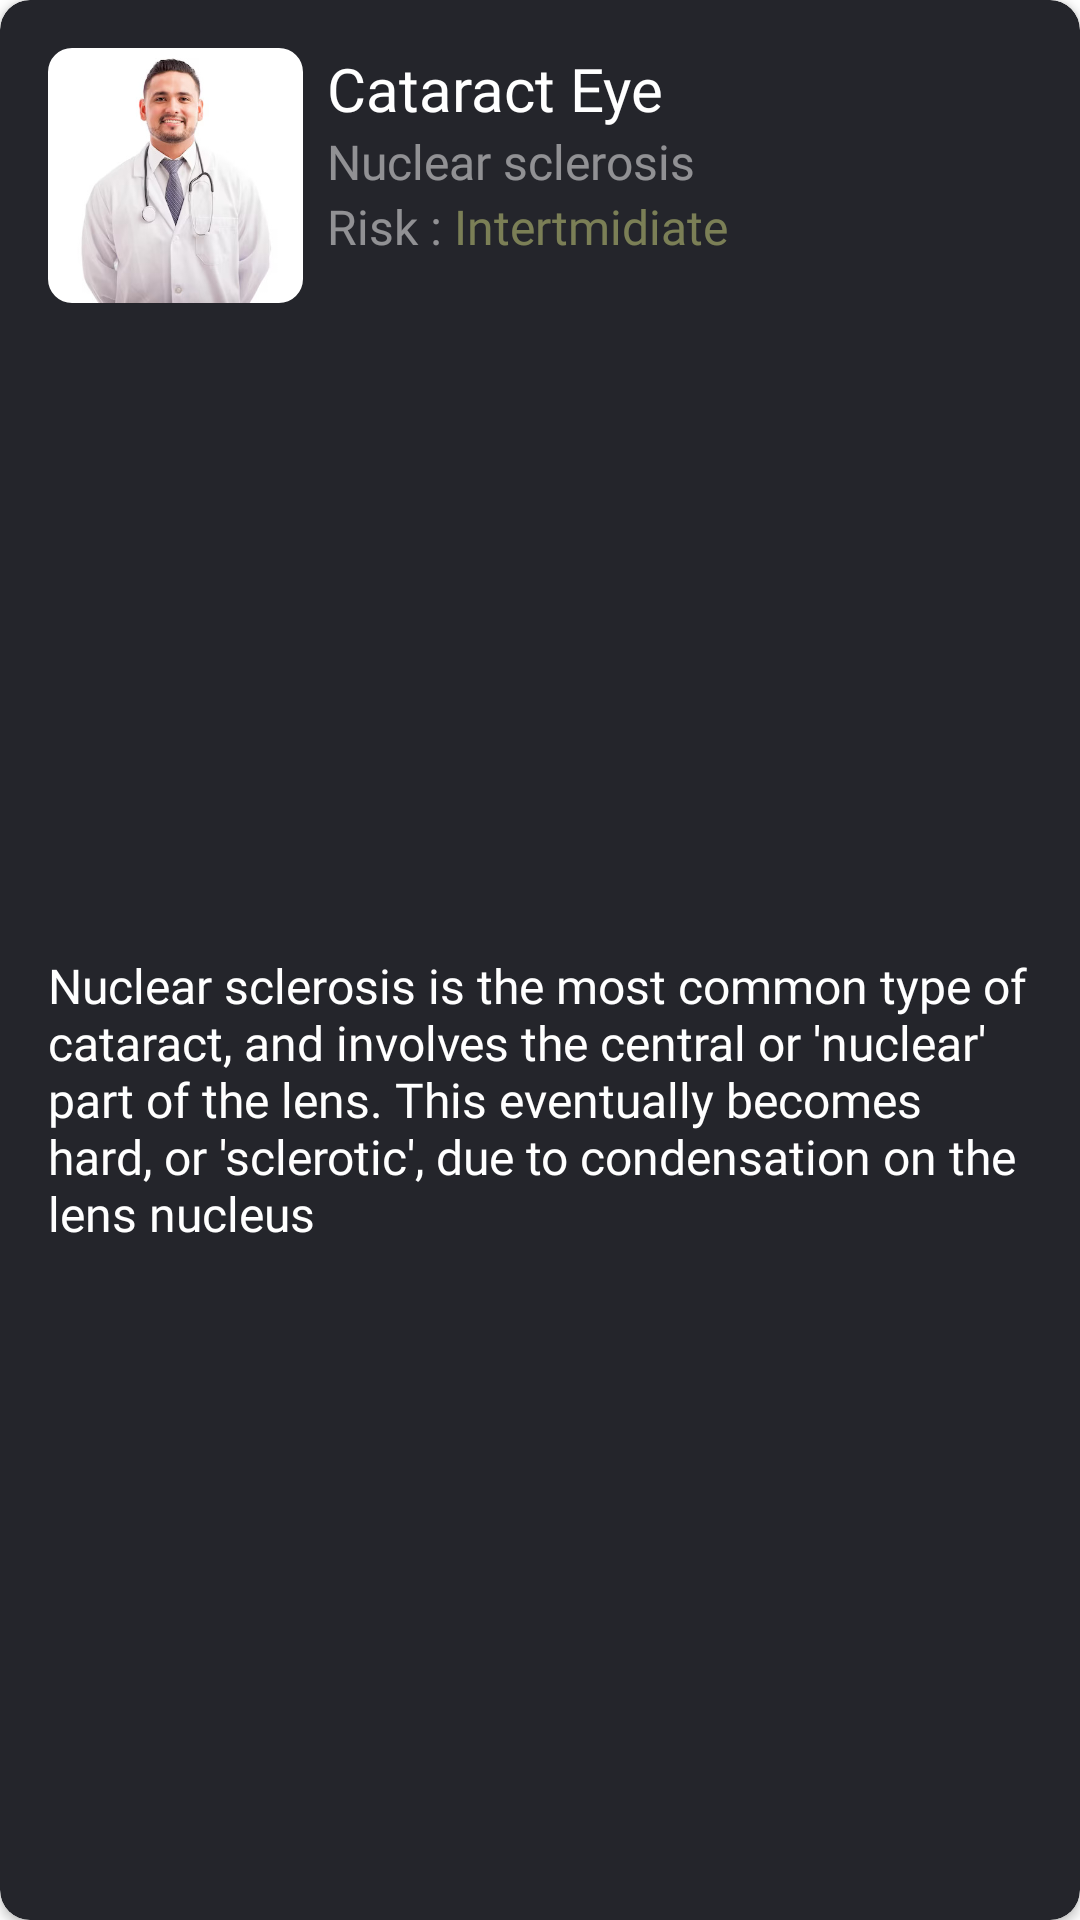

Reconstruct the res/layout file that produces this screen, plus the resources it refers to.
<!-- AndroidManifest.xml: application theme Theme.MyApplication -->
<!-- res/layout/disease_item.xml -->
<?xml version="1.0" encoding="utf-8"?>
<androidx.cardview.widget.CardView xmlns:android="http://schemas.android.com/apk/res/android"
    xmlns:app="http://schemas.android.com/apk/res-auto"
    xmlns:tools="http://schemas.android.com/tools"
    android:layout_width="match_parent"
    android:layout_height="wrap_content"
    android:layout_marginStart="24dp"
    android:layout_marginTop="8dp"
    android:layout_marginEnd="24dp"
    android:layout_marginBottom="8dp"
    app:cardBackgroundColor="@color/bg_secondary"
    app:cardCornerRadius="10dp">

    <androidx.constraintlayout.widget.ConstraintLayout
        android:layout_width="match_parent"
        android:layout_height="match_parent">

        <TextView
            android:id="@+id/textView51"
            android:layout_width="wrap_content"
            android:layout_height="wrap_content"
            android:layout_marginStart="8dp"
            android:alpha="0.5"
            android:fontFamily="@font/montserrat_medium"
            android:text="Nuclear sclerosis "
            android:textColor="@color/bg_white"
            android:textSize="16sp"
            app:layout_constraintStart_toEndOf="@+id/imageView19"
            app:layout_constraintTop_toBottomOf="@+id/textView50" />

        <TextView
            android:id="@+id/textView52"
            android:layout_width="wrap_content"
            android:layout_height="wrap_content"
            android:layout_marginStart="8dp"
            android:alpha="0.5"
            android:fontFamily="@font/montserrat_medium"
            android:text="Risk : "
            android:textColor="@color/bg_white"
            android:textSize="16sp"
            app:layout_constraintStart_toEndOf="@+id/imageView19"
            app:layout_constraintTop_toBottomOf="@+id/textView51" />

        <TextView
            android:id="@+id/textView53"
            android:layout_width="wrap_content"
            android:layout_height="wrap_content"
            android:alpha="0.5"
            android:fontFamily="@font/montserrat_medium"
            android:text="Intertmidiate"
            android:textColor="@color/bg_warning"
            android:textSize="16sp"
            app:layout_constraintStart_toEndOf="@+id/textView52"
            app:layout_constraintTop_toBottomOf="@+id/textView51" />

        <TextView
            android:id="@+id/textView50"
            android:layout_width="wrap_content"
            android:layout_height="wrap_content"
            android:layout_marginStart="8dp"
            android:layout_marginTop="16dp"
            android:fontFamily="@font/montserrat_bold"
            android:text="Cataract Eye"
            android:textColor="@color/bg_white"
            android:textSize="20sp"
            app:layout_constraintStart_toEndOf="@+id/imageView19"
            app:layout_constraintTop_toTopOf="parent" />

        <TextView
            android:id="@+id/textView54"
            android:layout_width="0dp"
            android:layout_height="wrap_content"
            android:layout_marginStart="16dp"
            android:layout_marginTop="8dp"
            android:layout_marginEnd="16dp"
            android:layout_marginBottom="16dp"
            android:fontFamily="@font/montserrat"
            android:text="Nuclear sclerosis is the most common type of cataract, and involves the central or 'nuclear' part of the lens. This eventually becomes hard, or 'sclerotic', due to condensation on the lens nucleus "
            android:textColor="@color/bg_white"
            android:textSize="16sp"
            app:layout_constraintBottom_toBottomOf="parent"
            app:layout_constraintEnd_toEndOf="parent"
            app:layout_constraintStart_toStartOf="parent"
            app:layout_constraintTop_toBottomOf="@+id/imageView19" />

        <com.google.android.material.imageview.ShapeableImageView
            android:id="@+id/imageView19"
            android:layout_width="85dp"
            android:layout_height="85dp"
            android:layout_marginStart="16dp"
            android:layout_marginTop="16dp"
            android:scaleType="centerCrop"
            android:src="@drawable/doctorpic"
            app:layout_constraintStart_toStartOf="parent"
            app:layout_constraintTop_toTopOf="parent"
            app:shapeAppearanceOverlay="@style/roundedImageView" />
    </androidx.constraintlayout.widget.ConstraintLayout>
</androidx.cardview.widget.CardView>
<!-- resources referenced by this layout -->
<resources>
  <color name="bg_secondary">#24252B</color>
  <color name="bg_warning">#D2DB83</color>
  <color name="bg_white">#FFFFFF</color>
  <!-- drawable doctorpic: jpg bitmap (drawable, 23994 bytes) -->
  <style name="roundedImageView" parent="">
          <item name="cornerFamily">rounded</item>
          <item name="cornerSize">8dp</item>
      </style>
  <style name="Theme.MyApplication" parent="Base.Theme.MyApplication" />
  <style name="Base.Theme.MyApplication" parent="Theme.MaterialComponents.DayNight.NoActionBar">
  
  
  
          <item name="android:navigationBarColor">@color/black</item>
          <item name="android:statusBarColor">@color/bg_primary</item>
      </style>
  <color name="black">#FF000000</color>
  <color name="bg_primary">#181A20</color>
</resources>
